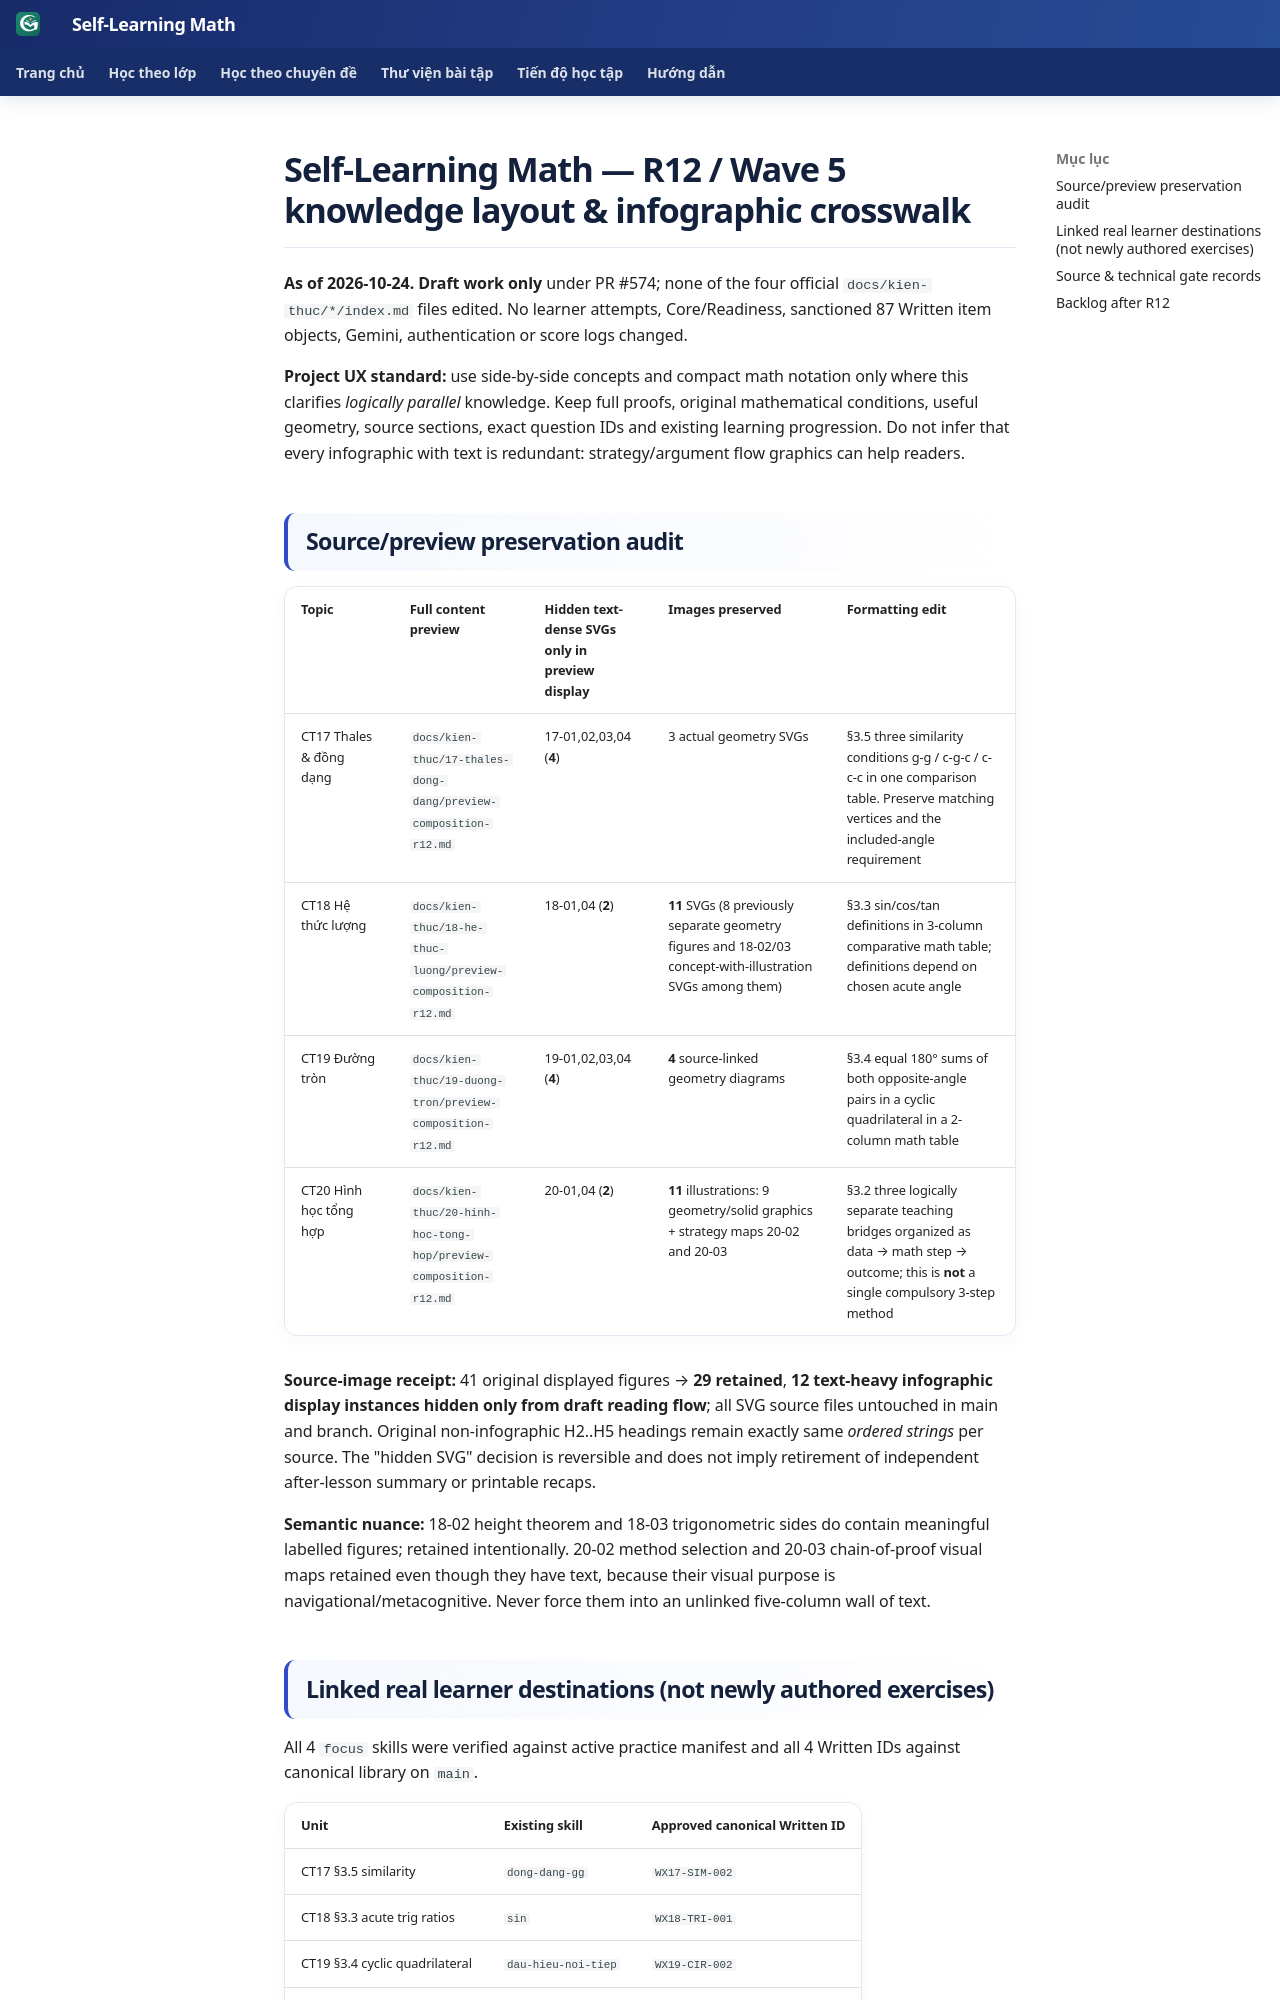

repository: TMA2015/roadmap-toan-thcs · page: collaboration/math-knowledge-r12-wave5-geometry-layout-and-infographic-audit-20261024/index.html · generator: mkdocs

# Self-Learning Math — R12 / Wave 5 knowledge layout & infographic crosswalk

**As of 2026-10-24. Draft work only** under PR #574; none of the four official `docs/kien-thuc/*/index.md` files edited. No learner attempts, Core/Readiness, sanctioned 87 Written item objects, Gemini, authentication or score logs changed.

**Project UX standard:** use side-by-side concepts and compact math notation only where this clarifies *logically parallel* knowledge. Keep full proofs, original mathematical conditions, useful geometry, source sections, exact question IDs and existing learning progression. Do not infer that every infographic with text is redundant: strategy/argument flow graphics can help readers.

## Source/preview preservation audit

| Topic | Full content preview | Hidden text-dense SVGs **only in preview display** | Images preserved | Formatting edit |
| --- | --- | --- | --- | --- |
| CT17 Thales & đồng dạng | `docs/kien-thuc/17-thales-dong-dang/preview-composition-r12.md` | 17-01,02,03,04 (**4**) | 3 actual geometry SVGs | §3.5 three similarity conditions g-g / c-g-c / c-c-c in one comparison table. Preserve matching vertices and the included-angle requirement |
| CT18 Hệ thức lượng | `docs/kien-thuc/18-he-thuc-luong/preview-composition-r12.md` | 18-01,04 (**2**) | **11** SVGs (8 previously separate geometry figures and 18-02/03 concept-with-illustration SVGs among them) | §3.3 sin/cos/tan definitions in 3-column comparative math table; definitions depend on chosen acute angle |
| CT19 Đường tròn | `docs/kien-thuc/19-duong-tron/preview-composition-r12.md` | 19-01,02,03,04 (**4**) | **4** source-linked geometry diagrams | §3.4 equal 180° sums of both opposite-angle pairs in a cyclic quadrilateral in a 2-column math table |
| CT20 Hình học tổng hợp | `docs/kien-thuc/20-hinh-hoc-tong-hop/preview-composition-r12.md` | 20-01,04 (**2**) | **11** illustrations: 9 geometry/solid graphics + strategy maps 20-02 and 20-03 | §3.2 three logically separate teaching bridges organized as data → math step → outcome; this is **not** a single compulsory 3-step method |

**Source-image receipt:** 41 original displayed figures → **29 retained**, **12 text-heavy infographic display instances hidden only from draft reading flow**; all SVG source files untouched in main and branch. Original non-infographic H2..H5 headings remain exactly same *ordered strings* per source. The "hidden SVG" decision is reversible and does not imply retirement of independent after-lesson summary or printable recaps.

**Semantic nuance:** 18-02 height theorem and 18-03 trigonometric sides do contain meaningful labelled figures; retained intentionally. 20-02 method selection and 20-03 chain-of-proof visual maps retained even though they have text, because their visual purpose is navigational/metacognitive. Never force them into an unlinked five-column wall of text.
